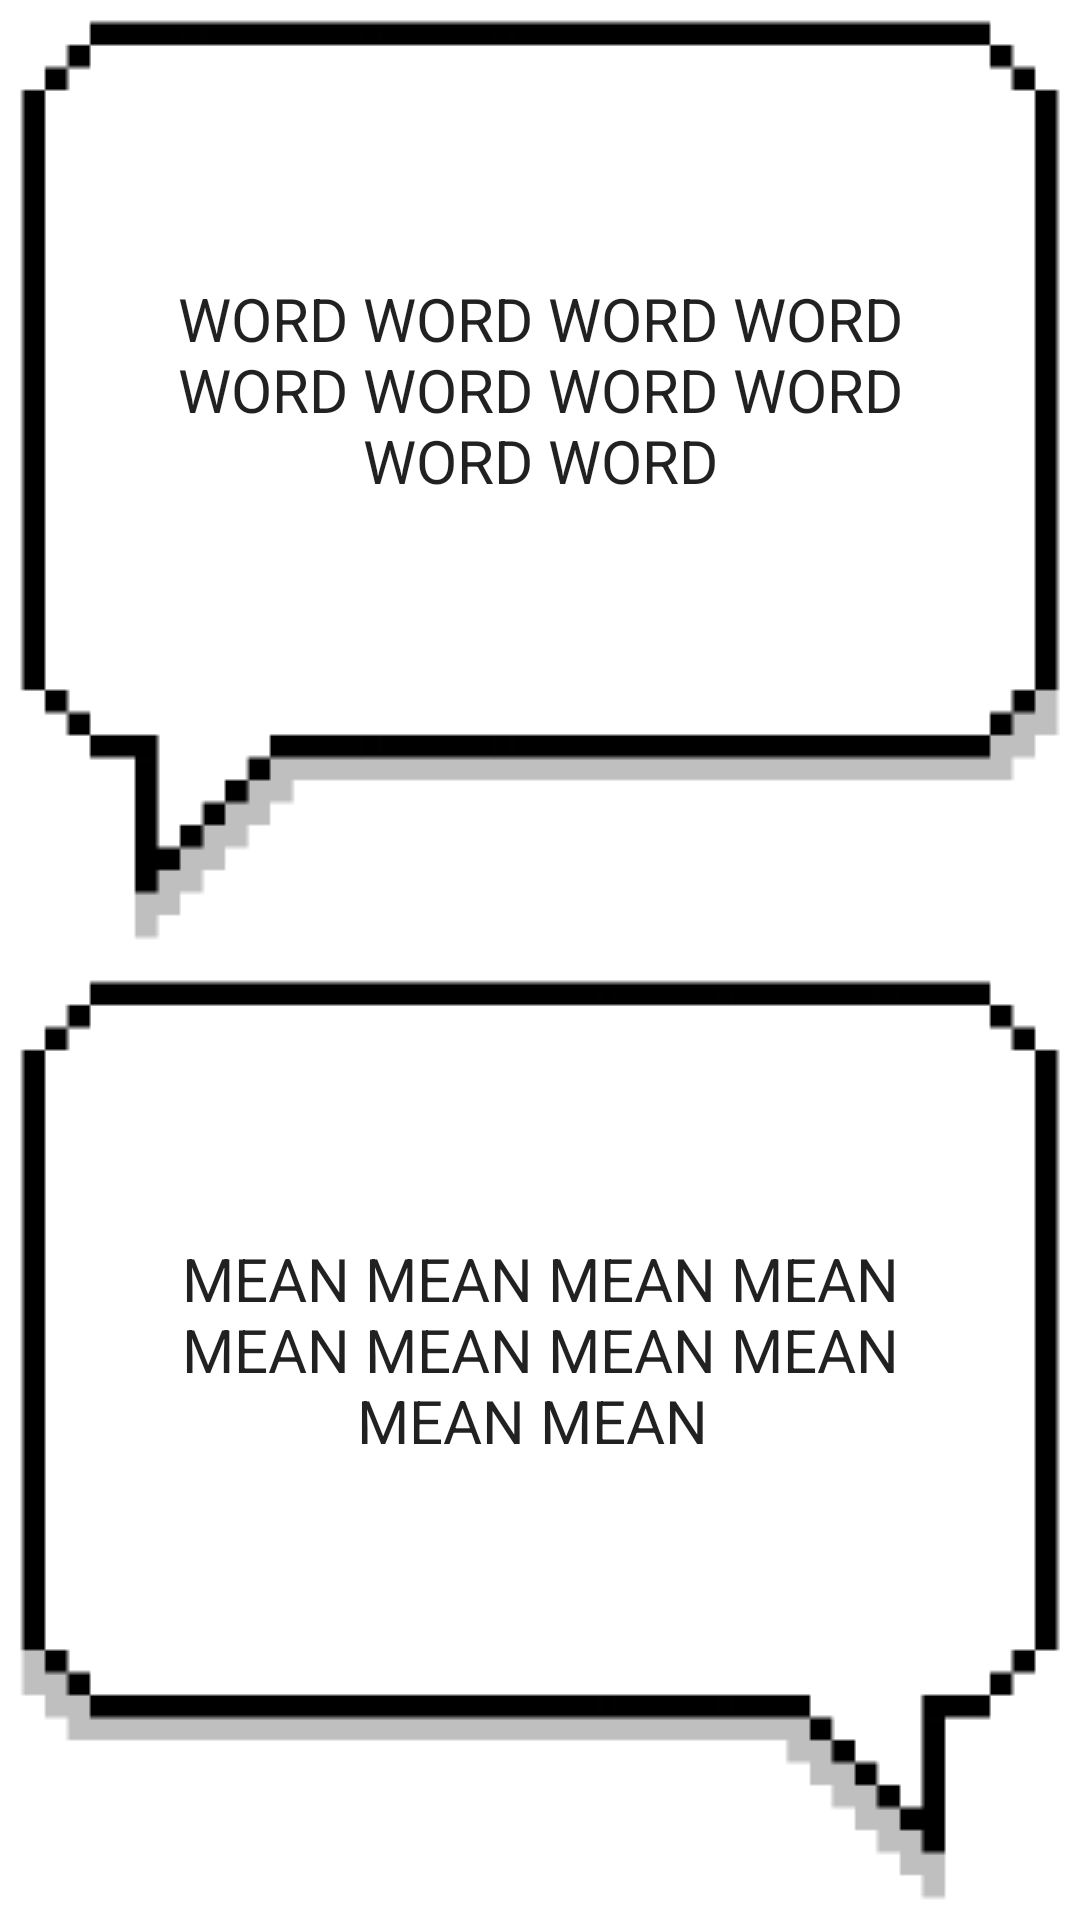

Here is an Android app screen rendered from its layout file. Give the layout XML and the strings, colors and styles it references.
<!-- AndroidManifest.xml: application theme Theme.APStudyVoca -->
<!-- res/layout/fragment_random_word_view.xml -->
<?xml version="1.0" encoding="utf-8"?>
<androidx.constraintlayout.widget.ConstraintLayout xmlns:android="http://schemas.android.com/apk/res/android"
  xmlns:app="http://schemas.android.com/apk/res-auto"
  xmlns:tools="http://schemas.android.com/tools"
  android:layout_width="match_parent"
  android:layout_height="match_parent">


  <LinearLayout
    android:layout_width="match_parent"
    android:layout_height="match_parent"
    android:orientation="vertical">

    <androidx.constraintlayout.widget.ConstraintLayout
      android:layout_width="match_parent"
      android:layout_height="0dp"
      android:layout_weight="1">

      <ImageView
        android:id="@+id/imageView"
        android:layout_width="match_parent"
        android:layout_height="match_parent"
        android:scaleType="fitXY"
        app:srcCompat="@drawable/d2_left" />

      <TextView
        android:id="@+id/textViewRandomWord"
        android:layout_width="match_parent"
        android:layout_height="match_parent"
        android:layout_marginBottom="40dp"
        android:gravity="center_vertical"
        android:paddingLeft="36dp"
        android:paddingTop="10dp"
        android:paddingRight="36dp"
        android:paddingBottom="30dp"
        android:text="WORD WORD WORD WORD WORD WORD WORD WORD WORD WORD"
        android:textAlignment="center"
        android:textColor="?attr/actionMenuTextColor"
        android:textSize="20sp"
        app:layout_constraintBottom_toBottomOf="parent"
        app:layout_constraintEnd_toEndOf="parent"
        app:layout_constraintHorizontal_bias="0.494"
        app:layout_constraintStart_toStartOf="parent"
        app:layout_constraintTop_toTopOf="parent"
        app:layout_constraintVertical_bias="0.477" />

    </androidx.constraintlayout.widget.ConstraintLayout>

    <androidx.constraintlayout.widget.ConstraintLayout
      android:layout_width="match_parent"
      android:layout_height="0dp"
      android:layout_weight="1">

      <ImageView
        android:id="@+id/imageView2"
        android:layout_width="match_parent"
        android:layout_height="match_parent"
        android:scaleType="fitXY"
        app:srcCompat="@drawable/d2_right" />

      <TextView
        android:id="@+id/textViewRandomMeaning"
        android:layout_width="match_parent"
        android:layout_height="match_parent"
        android:layout_marginBottom="40dp"
        android:gravity="center_vertical"
        android:paddingLeft="36dp"
        android:paddingTop="10dp"
        android:paddingRight="36dp"
        android:paddingBottom="30dp"
        android:text="MEAN MEAN MEAN MEAN MEAN MEAN MEAN MEAN MEAN MEAN "
        android:textAlignment="center"
        android:textColor="?attr/actionMenuTextColor"
        android:textSize="20sp"
        app:layout_constraintBottom_toBottomOf="parent"
        app:layout_constraintEnd_toEndOf="parent"
        app:layout_constraintStart_toStartOf="parent"
        app:layout_constraintTop_toTopOf="parent" />

    </androidx.constraintlayout.widget.ConstraintLayout>

  </LinearLayout>

</androidx.constraintlayout.widget.ConstraintLayout>
<!-- resources referenced by this layout -->
<resources>
  <style name="Theme.APStudyVoca" parent="Theme.MaterialComponents.DayNight.NoActionBar">
      
      <item name="colorPrimary">#2196F3</item>
      <item name="colorPrimaryVariant">#3F51B5</item>
      <item name="colorOnPrimary">@color/white</item>
      
      <item name="colorSecondary">@color/teal_200</item>
      <item name="colorSecondaryVariant">@color/teal_700</item>
      <item name="colorOnSecondary">@color/black</item>
      
      <item name="android:statusBarColor" tools:targetApi="l">?attr/colorPrimaryVariant</item>
      
    </style>
  <!-- not gathered from this repository: default colours our renderer supplied (Android Studio template values) -->
  <color name="teal_200">#FF03DAC5</color>
  <color name="teal_700">#FF018786</color>
  <color name="black">#FF000000</color>
  <color name="white">#FFFFFFFF</color>
</resources>
